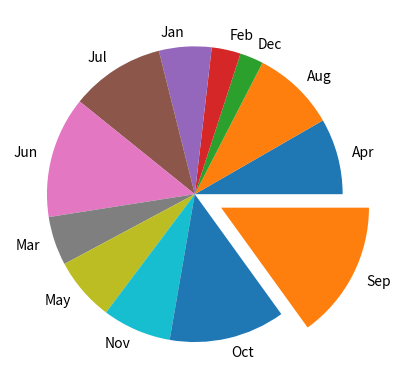

This chart was generated by the following Python code:
import matplotlib.pyplot as plt
activities = [42, 46, 13, 16, 29, 52, 
              67, 27, 35, 38, 64, 76]

months = ['Apr', 'Aug', 'Dec', 'Feb', 'Jan', 'Jul', 
          'Jun', 'Mar', 'May', 'Nov', 'Oct', 'Sep']

# explode the highest month Sept
exp = [0, 0, 0, 0, 0, 0, 0, 0, 0, 0, 0, 0.2]
    
plt.pie(activities, labels = months, explode = exp)
plt.show()



